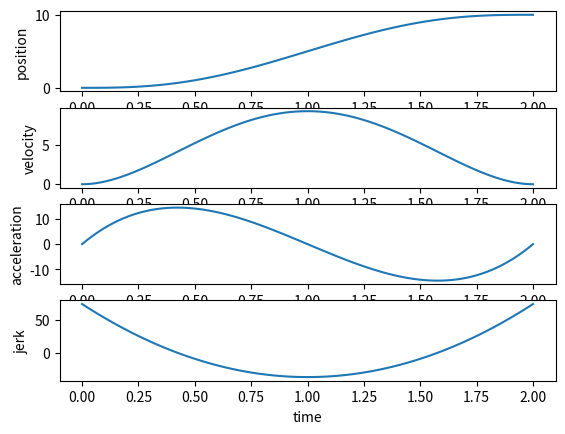

Reproduce this figure in Python.
import numpy as np


class Poly5Solver:
    def __init__(self, pos0, vel0, acc0, pos1, vel1, acc1, Tf):
        """
            5-th order polynomial at each Axis
            p(t) = c0 + c1*t + c2*t^2 + c3*t^3 + c4*t^4 + c5*t^5(物理描述比如 p = p0 + v0t + 1/2at^2)
            where,
                p(0)   = c0
                v(0)   = p'(0)  = c1
                a(0)   = p''(0) = 2*c2 = a0 → c2 = a0/2
                p(T)   = p(T)   = c0 + c1*T + c2*T^2 + c3*T^3 + c4*T^4 + c5*T^5
                v(T)   = p'(T)  = c1 + 2*c2*T + 3*c3*T^2 + 4*c4*T^3 + 5*c5*T^4
                a(T)   = p''(T) = 2*c2 + 6*c3*T + 12*c4*T^2 + 20*c5*T^3
        """
        State_Mat = np.array([pos0, vel0, acc0, pos1, vel1, acc1])
        t = Tf
        Coef_inv = np.array([[1, 0, 0, 0, 0, 0],
                             [0, 1, 0, 0, 0, 0],
                             [0, 0, 1 / 2, 0, 0, 0],
                             [-10 / t ** 3, -6 / t ** 2, -3 / (2 * t), 10 / t ** 3, -4 / t ** 2, 1 / (2 * t)],
                             [15 / t ** 4, 8 / t ** 3, 3 / (2 * t ** 2), -15 / t ** 4, 7 / t ** 3, -1 / t ** 2],
                             [-6 / t ** 5, -3 / t ** 4, -1 / (2 * t ** 3), 6 / t ** 5, -3 / t ** 4, 1 / (2 * t ** 3)]])
        self.A = np.dot(Coef_inv, State_Mat)
    
    # =========================== 多项式各阶导对应的物理量 =========================== #
    def get_snap(self, t):  # 四阶导
        """Return the scalar jerk at time t."""
        return 24 * self.A[4] + 120 * self.A[5] * t
    
    def get_jerk(self, t):  # 三阶导
        """Return the scalar jerk at time t."""
        return 6 * self.A[3] + 24 * self.A[4] * t + 60 * self.A[5] * t * t
    
    def get_acceleration(self, t):  # 二阶导
        """Return the scalar acceleration at time t."""
        return 2 * self.A[2] + 6 * self.A[3] * t + 12 * self.A[4] * t * t + 20 * self.A[5] * t * t * t
    
    def get_velocity(self, t):  # 一阶导
        """V: Return the scalar velocity at time t."""
        return self.A[1] + 2 * self.A[2] * t + 3 * self.A[3] * t * t + 4 * self.A[4] * t * t * t + \
               5 * self.A[5] * t * t * t * t
    
    def get_position(self, t):
        """P: Return the scalar position at time t."""
        return self.A[0] + self.A[1] * t + self.A[2] * t * t + self.A[3] * t * t * t + self.A[4] * t * t * t * t + \
               self.A[5] * t * t * t * t * t


class Polys5Solver:
    def __init__(self, pos0, vel0, acc0, pos1, vel1, acc1, Tf):
        """ multiple 5-th order polynomials at each Axis (only used for visualization of multiple trajectories) """
        N = len(pos1)
        State_Mat = np.array([[pos0] * N, [vel0] * N, [acc0] * N, pos1, vel1, acc1])
        t = Tf
        Coef_inv = np.array([[1, 0, 0, 0, 0, 0],
                             [0, 1, 0, 0, 0, 0],
                             [0, 0, 1 / 2, 0, 0, 0],
                             [-10 / t ** 3, -6 / t ** 2, -3 / (2 * t), 10 / t ** 3, -4 / t ** 2, 1 / (2 * t)],
                             [15 / t ** 4, 8 / t ** 3, 3 / (2 * t ** 2), -15 / t ** 4, 7 / t ** 3, -1 / t ** 2],
                             [-6 / t ** 5, -3 / t ** 4, -1 / (2 * t ** 3), 6 / t ** 5, -3 / t ** 4, 1 / (2 * t ** 3)]])
        self.A = np.dot(Coef_inv, State_Mat)
    
    def get_position(self, t):
        """Return the position array at time t."""
        t = np.atleast_1d(t)
        result = (self.A[0][:, np.newaxis] + self.A[1][:, np.newaxis] * t + self.A[2][:, np.newaxis] * t ** 2 +
                  self.A[3][:, np.newaxis] * t ** 3 + self.A[4][:, np.newaxis] * t ** 4 + self.A[5][:,
                                                                                          np.newaxis] * t ** 5)
        return result.flatten()


def wrap_to_pi(angle):
    """将角度限制在 [-pi, pi]"""
    return (angle + np.pi) % (2 * np.pi) - np.pi


def calculate_yaw(vel_dir, goal_dir, last_yaw, dt, max_yaw_rate=0.5):
    # Normalize velocity and goal directions
    vel_dir = vel_dir / (np.linalg.norm(vel_dir) + 1e-5)
    goal_dist = np.linalg.norm(goal_dir)
    goal_dir = goal_dir / (goal_dist + 1e-5)
    
    # Goal yaw and weighting
    goal_yaw = np.arctan2(goal_dir[1], goal_dir[0])
    delta_yaw = wrap_to_pi(goal_yaw - last_yaw)
    weight = 6 * abs(delta_yaw) / np.pi  # weight ∈ [0,6]; equal weight at 30°, goal weight increases as delta_yaw grows
    
    # Desired direction and yaw
    dir_des = vel_dir + weight * goal_dir
    yaw_desired = np.arctan2(dir_des[1], dir_des[0]) if goal_dist > 0.5 else last_yaw
    
    # Yaw difference and limit
    yaw_diff = wrap_to_pi(yaw_desired - last_yaw)
    max_yaw_change = max_yaw_rate * np.pi * dt
    yaw_change = np.clip(yaw_diff, -max_yaw_change, max_yaw_change)
    
    # Updated yaw and yaw rate
    yaw = wrap_to_pi(last_yaw + yaw_change)
    yawdot = yaw_change / dt
    
    return yaw, yawdot


if __name__ == '__main__':
    import matplotlib.pyplot as plt
    
    solver = Poly5Solver(0, 0, 0, 10, 0, 0, 2)
    t = np.linspace(0, 2, 100)
    pos = [solver.get_position(ti) for ti in t]
    vel = [solver.get_velocity(ti) for ti in t]
    acc = [solver.get_acceleration(ti) for ti in t]
    jerk = [solver.get_jerk(ti) for ti in t]
    
    plt.figure()
    plt.subplot(4, 1, 1)
    plt.plot(t, pos)
    plt.ylabel('position')
    plt.subplot(4, 1, 2)
    plt.plot(t, vel)
    plt.ylabel('velocity')
    plt.subplot(4, 1, 3)
    plt.plot(t, acc)
    plt.ylabel('acceleration')
    plt.subplot(4, 1, 4)
    plt.plot(t, jerk)
    plt.ylabel('jerk')
    plt.xlabel('time')
    plt.show()
